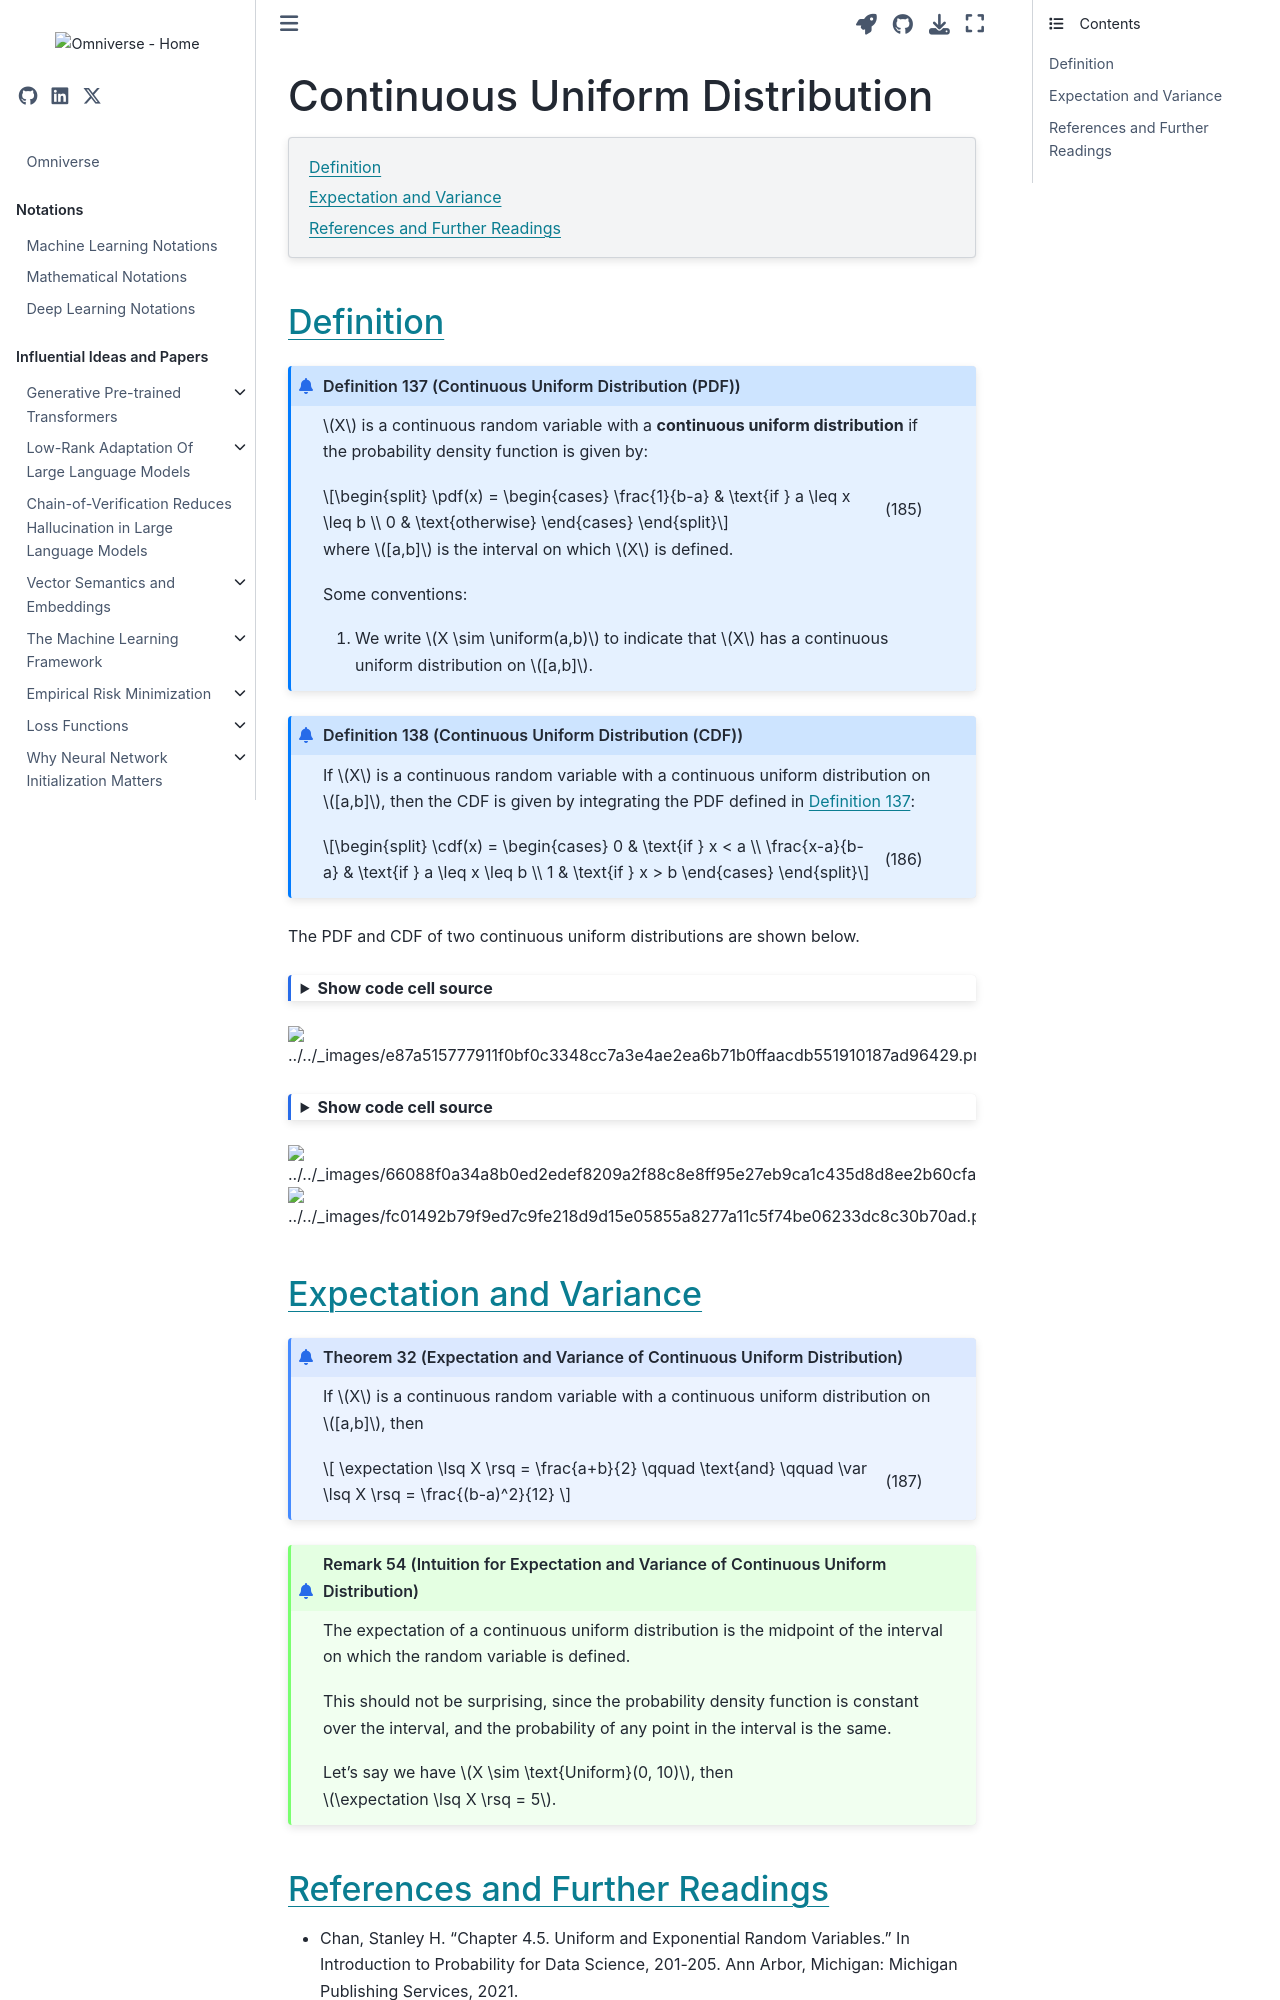

repository: gao-hongnan/omniverse · page: probability_theory/04_continuous_random_variables/0407_continuous_uniform_distribution.html · generator: jekyll

---
jupytext:
    cell_metadata_filter: -all
    formats: md:myst
    text_representation:
        extension: .md
        format_name: myst
        format_version: 0.13
        jupytext_version: 1.11.5
mystnb:
    number_source_lines: true
kernelspec:
    display_name: Python 3
    language: python
    name: python3
---

# Continuous Uniform Distribution

```{contents}
:local:
```

## Definition

```{prf:definition} Continuous Uniform Distribution (PDF)
:label: def_continuous_uniform_distribution_pdf

$X$ is a continuous random variable with a **continuous uniform distribution** if the
probability density function is given by:

$$
\pdf(x) = \begin{cases}
    \frac{1}{b-a} & \text{if } a \leq x \leq b \\
    0 & \text{otherwise}
\end{cases}
$$ (eq:def_continuous_uniform_distribution)

where $[a,b]$ is the interval on which $X$ is defined.

Some conventions:

1. We write $X \sim \uniform(a,b)$ to indicate that $X$ has a continuous uniform distribution on $[a,b]$.
```

```{prf:definition} Continuous Uniform Distribution (CDF)
:label: def_continuous_uniform_distribution_cdf

If $X$ is a continuous random variable with a continuous uniform distribution on $[a,b]$, then the CDF is given by
integrating the PDF defined in {prf:ref}`def_continuous_uniform_distribution_pdf`:

$$
\cdf(x) = \begin{cases}
    0 & \text{if } x < a \\
    \frac{x-a}{b-a} & \text{if } a \leq x \leq b \\
    1 & \text{if } x > b
\end{cases}
$$ (eq:def_continuous_uniform_distribution_cdf)
```

The PDF and CDF of two continuous uniform distributions are shown below.

```{code-cell} ipython3
:tags: [hide-input]
import warnings

warnings.filterwarnings("ignore")
import numpy as np
import matplotlib.pyplot as plt

from scipy import stats

fig, axes = plt.subplots(2, 2, figsize=(10, 10))

u = np.linspace(-1, 9, 5000) # random variable realizations
U1 = stats.uniform(0.2, 0.8)

axes[0, 0].plot(u, U1.pdf(u), "r-", lw=3, alpha=0.6, label="Uniform[0.2, 0.8]")
axes[0, 0].set_title("PDF of Uniform[0.2, 0.8]")
axes[0, 0].set_xlim(-0.1, 1.3)
axes[0, 0].set_ylim(0, 3)
axes[0, 0].set_xlabel("x")
axes[0, 0].set_ylabel("pdf(x)")

axes[0, 1].plot(u, U1.cdf(u), "r-", lw=3, alpha=0.6, label="Uniform[0.2, 0.8]")
axes[0, 1].set_title("CDF of Uniform[0.2, 0.8]")
axes[0, 1].set_xlim(-1, 10)
axes[0, 1].set_ylim(0, 1.1)
axes[0, 1].set_xlabel("x")
axes[0, 1].set_ylabel("cdf(x)")

U2 = stats.uniform(2, 6)

axes[1, 0].plot(u, U2.pdf(u), "r-", lw=3, alpha=0.6, label="Uniform[2, 8]")
axes[1, 0].set_title("PDF of Uniform[2, 8]")
axes[1, 0].set_xlim(1, 9)
axes[1, 0].set_ylim(0, 1.1)
axes[1, 0].set_xlabel("x")
axes[1, 0].set_ylabel("pdf(x)")

axes[1, 1].plot(u, U2.cdf(u), "r-", lw=3, alpha=0.6, label="Uniform[2, 8]")
axes[1, 1].set_title("CDF of Uniform[2, 8]")
axes[1, 1].set_xlim(1, 9)
axes[1, 1].set_ylim(0, 1.1)
axes[1, 1].set_xlabel("x")
axes[1, 1].set_ylabel("cdf(x)")


plt.show()
```

```{code-cell} ipython3
:tags: [hide-input]
import sys
from pathlib import Path
parent_dir = str(Path().resolve().parents[2])
sys.path.append(parent_dir)

import numpy as np
import scipy.stats as stats

from reproducibility.seed import seed_all
from omnivault.utils.probability_theory.plot import plot_continuous_pdf_and_cdf
seed_all()

# x = np.linspace(-1, 9, 5000) # random variable realizations
U1 = stats.uniform(0.2, 0.8)
U2 = stats.uniform(2, 6)

plot_continuous_pdf_and_cdf(U1, -1, 9, title="Uniform$([0.2, 0.8])$", xlim=(-0.1, 1.3), ylim=(0, 2))
plot_continuous_pdf_and_cdf(U2, -1, 10, title="Uniform$([2, 6])$", xlim=(-1, 10), ylim=(0, 1.1))
```
